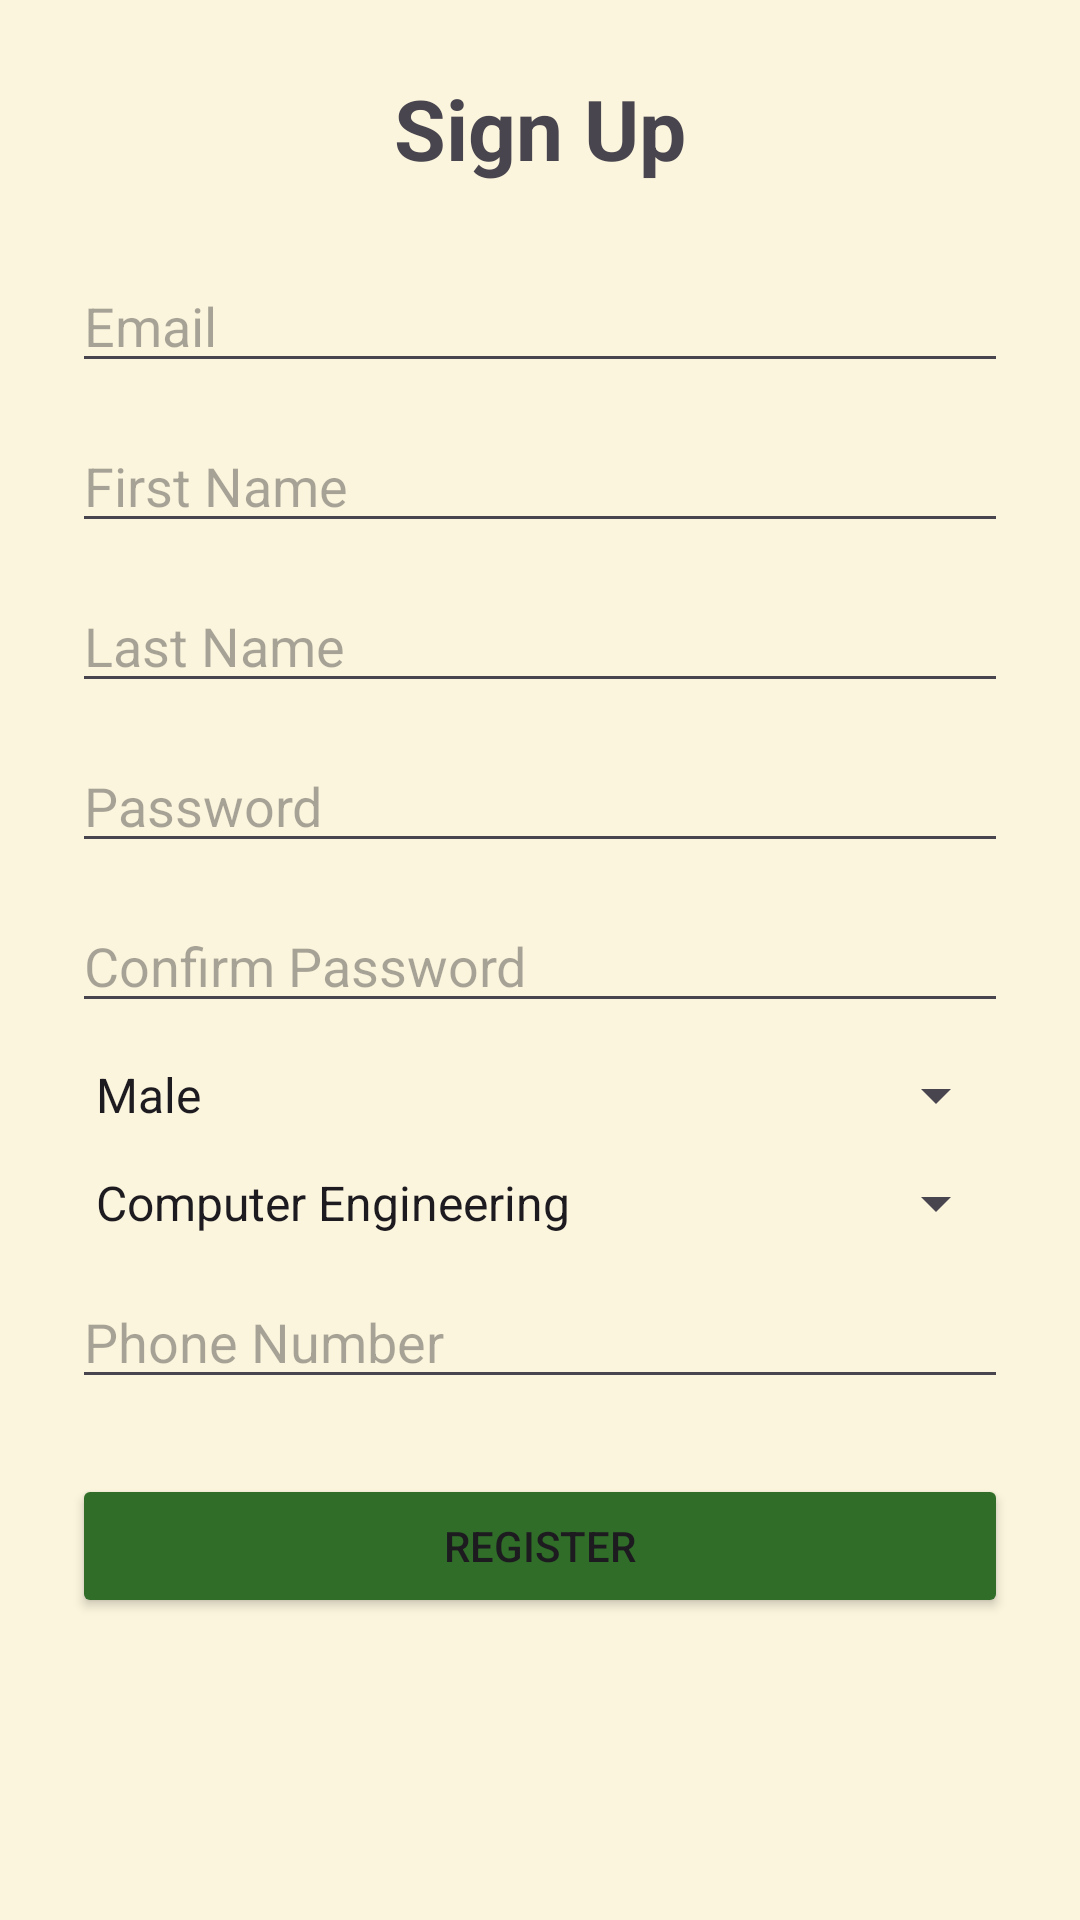

Here is an Android app screen rendered from its layout file. Give the layout XML and the strings, colors and styles it references.
<!-- AndroidManifest.xml: application theme Theme._1221240_CourseProject -->
<!-- res/layout/activity_sign_up.xml -->
<?xml version="1.0" encoding="utf-8"?>
<ScrollView xmlns:android="http://schemas.android.com/apk/res/android"
    android:layout_width="match_parent"
    android:layout_height="match_parent"
    android:background="@color/colorBackground">

    <LinearLayout
        android:layout_width="match_parent"
        android:layout_height="wrap_content"
        android:orientation="vertical"
        android:gravity="center"
        android:padding="24dp">

        <TextView
            android:id="@+id/textViewSignUpTitle"
            android:layout_width="wrap_content"
            android:layout_height="wrap_content"
            android:text="Sign Up"
            android:textSize="28sp"
            android:textStyle="bold" />

        <EditText
            android:id="@+id/editTextRegisterEmail"
            android:layout_width="match_parent"
            android:layout_height="wrap_content"
            android:hint="Email"
            android:inputType="textEmailAddress"
            android:layout_marginTop="25dp" />

        <EditText
            android:id="@+id/editTextFirstName"
            android:layout_width="match_parent"
            android:layout_height="wrap_content"
            android:hint="First Name"
            android:inputType="textPersonName"
            android:layout_marginTop="12dp" />

        <EditText
            android:id="@+id/editTextLastName"
            android:layout_width="match_parent"
            android:layout_height="wrap_content"
            android:hint="Last Name"
            android:inputType="textPersonName"
            android:layout_marginTop="12dp" />

        <EditText
            android:id="@+id/editTextRegisterPassword"
            android:layout_width="match_parent"
            android:layout_height="wrap_content"
            android:hint="Password"
            android:inputType="textPassword"
            android:layout_marginTop="12dp" />

        <EditText
            android:id="@+id/editTextConfirmPassword"
            android:layout_width="match_parent"
            android:layout_height="wrap_content"
            android:hint="Confirm Password"
            android:inputType="textPassword"
            android:layout_marginTop="12dp" />

        <Spinner
            android:id="@+id/spinnerGender"
            android:layout_width="match_parent"
            android:layout_height="wrap_content"
            android:entries="@array/gender_array"
            android:layout_marginTop="12dp" />

        <Spinner
            android:id="@+id/spinnerMajor"
            android:layout_width="match_parent"
            android:layout_height="wrap_content"
            android:entries="@array/major_array"
            android:layout_marginTop="12dp" />

        <EditText
            android:id="@+id/editTextPhone"
            android:layout_width="match_parent"
            android:layout_height="wrap_content"
            android:hint="Phone Number"
            android:inputType="phone"
            android:layout_marginTop="12dp" />

        <Button
            android:id="@+id/buttonRegister"
            android:layout_width="match_parent"
            android:layout_height="wrap_content"
            android:text="Register"
            android:backgroundTint="@color/colorButton1"
            android:layout_marginTop="25dp" />

    </LinearLayout>

</ScrollView>
<!-- resources referenced by this layout -->
<resources>
  <string-array name="gender_array">
          <item>Male</item>
          <item>Female</item>
      </string-array>
  <string-array name="major_array">
          <item>Computer Engineering</item>
          <item>Electrical Engineering</item>
          <item>Computer Science</item>
          <item>Other</item>
      </string-array>
  <color name="colorBackground">#FBF5DD</color>
  <color name="colorButton1">#306D29</color>
  <style name="Theme._1221240_CourseProject" parent="Base.Theme._1221240_CourseProject" />
  <style name="Base.Theme._1221240_CourseProject" parent="Theme.Material3.DayNight.NoActionBar">
          <item name="colorPrimary">@color/colorPrimary</item>
          <item name="colorPrimaryDark">@color/colorPrimaryDark</item>
          <item name="colorAccent">@color/colorAccent</item>
          <item name="android:windowBackground">@color/colorBackground</item>
      </style>
  <color name="colorPrimary">#306D29</color>
  <color name="colorPrimaryDark">#0D530E</color>
  <color name="colorAccent">#E7E1B1</color>
</resources>
